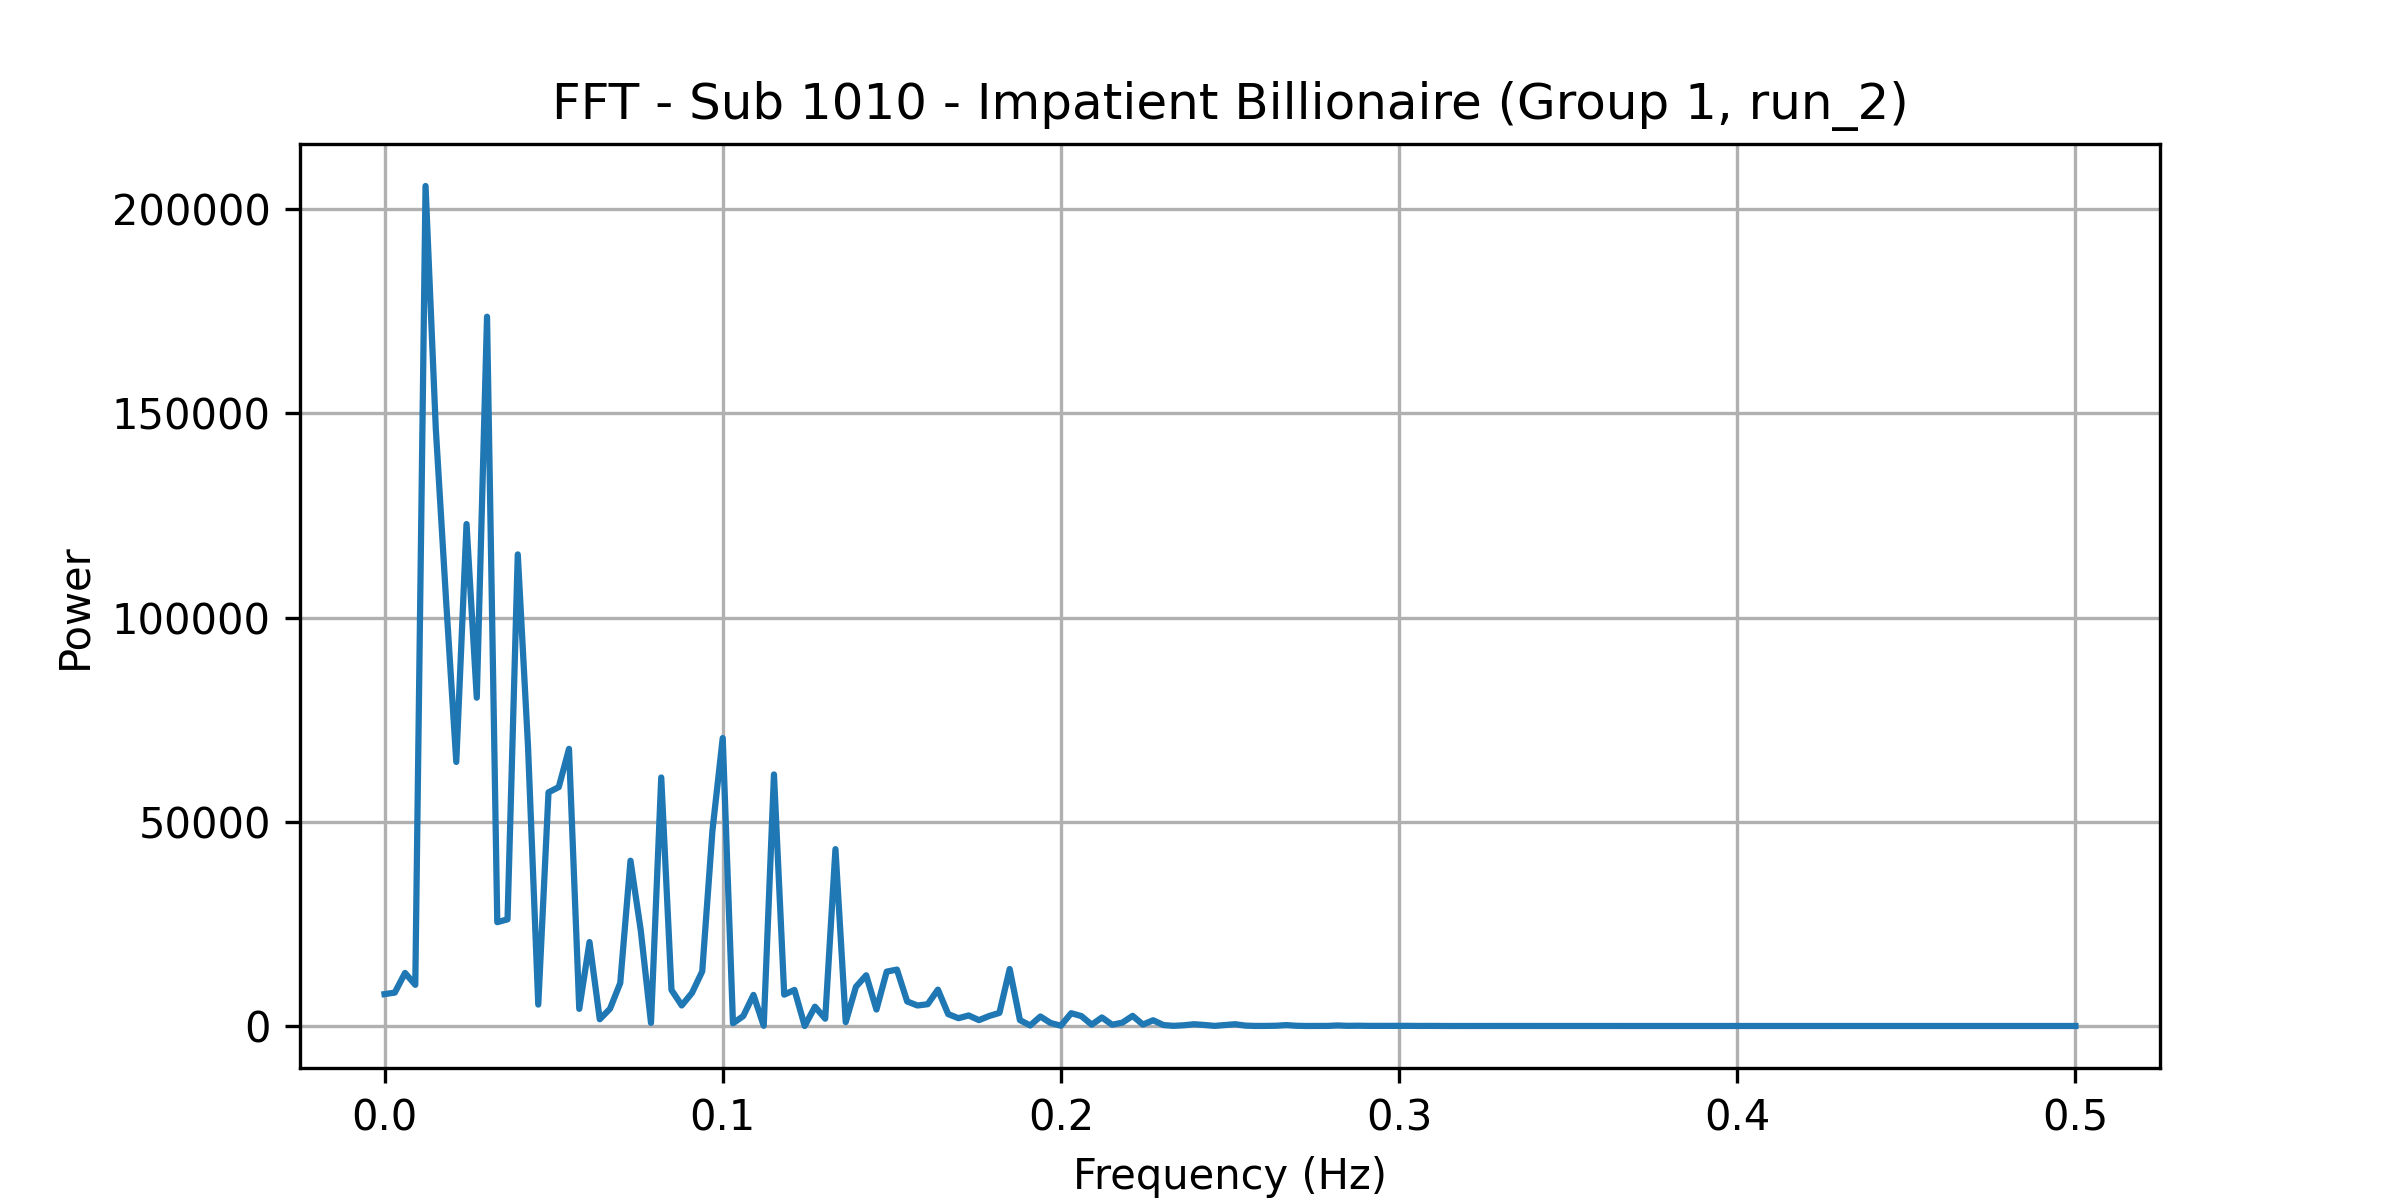

The data file committed next to this chart (first rows):
frequency, power
0.0, 7809
0.00303, 8175
0.006061, 12988
0.009091, 10080
0.01212, 205648
0.01515, 146314
0.01818, 104412
0.02121, 64646
0.02424, 122882
0.02727, 80379
0.0303, 173645
0.03333, 25421
0.03636, 26114
0.03939, 115456
0.04242, 68482
0.04545, 5247
0.04848, 57204
0.05152, 58490
0.05455, 67844
0.05758, 4202
0.06061, 20553
0.06364, 1656
0.06667, 4219
0.0697, 10534
0.07273, 40465
0.07576, 23427
0.07879, 764.2
0.08182, 60834
0.08485, 8825
0.08788, 5033
0.09091, 8093
0.09394, 13377
0.09697, 47945
0.1, 70498
0.103, 659.8
0.1061, 2424
0.1091, 7613
0.1121, 49.18
0.1152, 61582
0.1182, 7674
0.1212, 8830
0.1242, 9.366
0.1273, 4728
0.1303, 1797
0.1333, 43297
0.1364, 951.2
0.1394, 9598
0.1424, 12420
0.1455, 4028
0.1485, 13313
0.1515, 13811
0.1545, 6004
0.1576, 5021
0.1606, 5335
0.1636, 8908
0.1667, 2911
0.1697, 1913
0.1727, 2580
0.1758, 1434
0.1788, 2446
... 106 more rows
